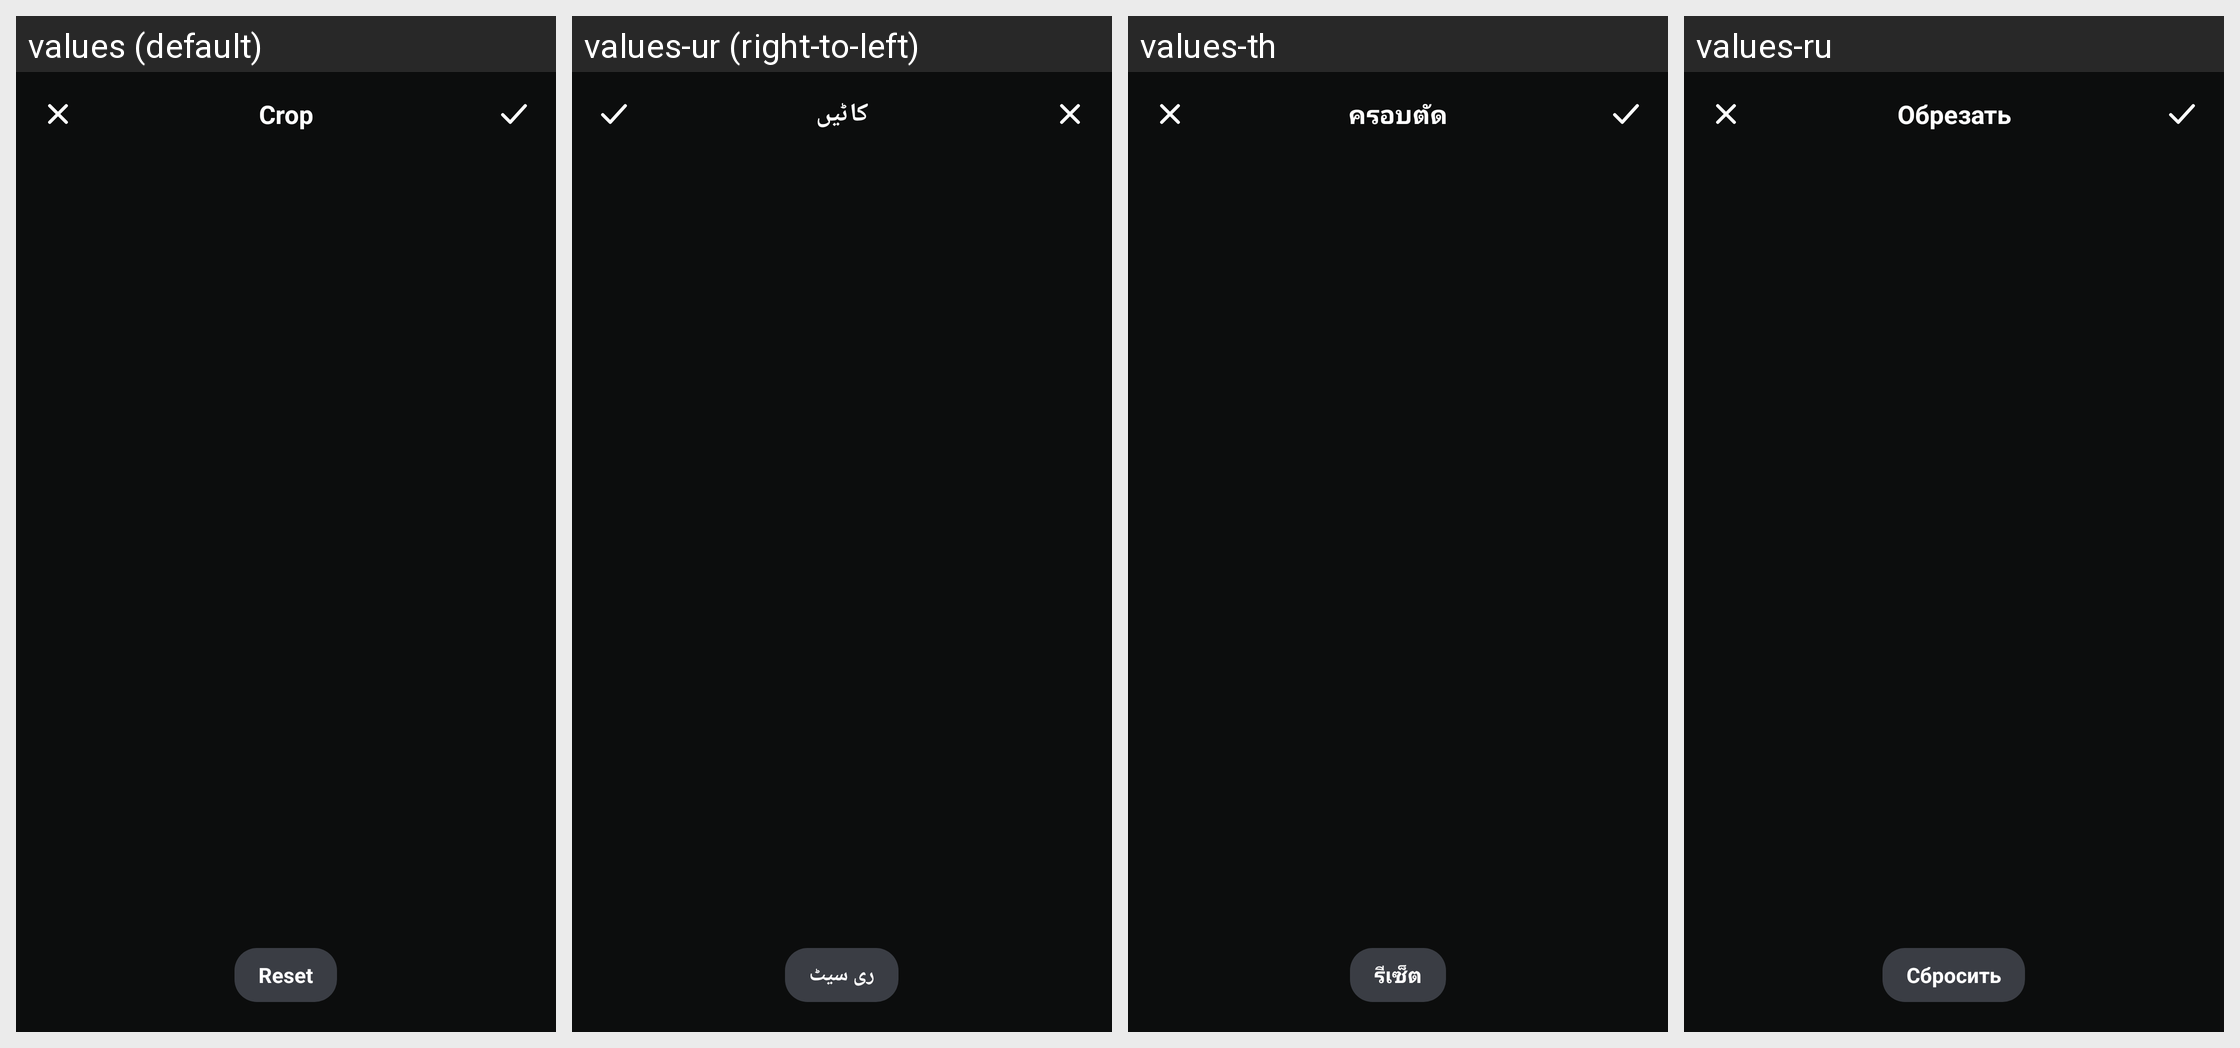

The same Android screen rendered under several of its app's locales, left to right. List the strings drawn on it with the default value and each locale's translation.
Android screen res/layout/dialog_tpl_crop.xml rendered under 4 locales, left to right: values (default), values-ur (right-to-left), values-th, values-ru. Device: Nexus 5 (rendered at 1080×1920; each locale shown at half size, 540×960, under a caption strip naming it); theme Theme.DocReader.
Other locales in the repository, not shown: values-ar, values-de, values-es, values-fa, values-fr, values-in, values-it, values-ja, values-ko, values-ms, values-pl, values-pt, values-tl, values-tr, values-uk, values-uz, values-vi, values-zh-rCN, values-zh-rTW.
Strings drawn on this screen, with the default value and each locale's value (text and hints the layout hard-codes, and strings that could not be matched under every locale, appear in the picture but are not listed):

crop
  values: Crop
  values-ur: کاٹیں
  values-th: ครอบตัด
  values-ru: Обрезать

tpl_reset
  values: Reset
  values-ur: ری سیٹ
  values-th: รีเซ็ต
  values-ru: Сбросить
